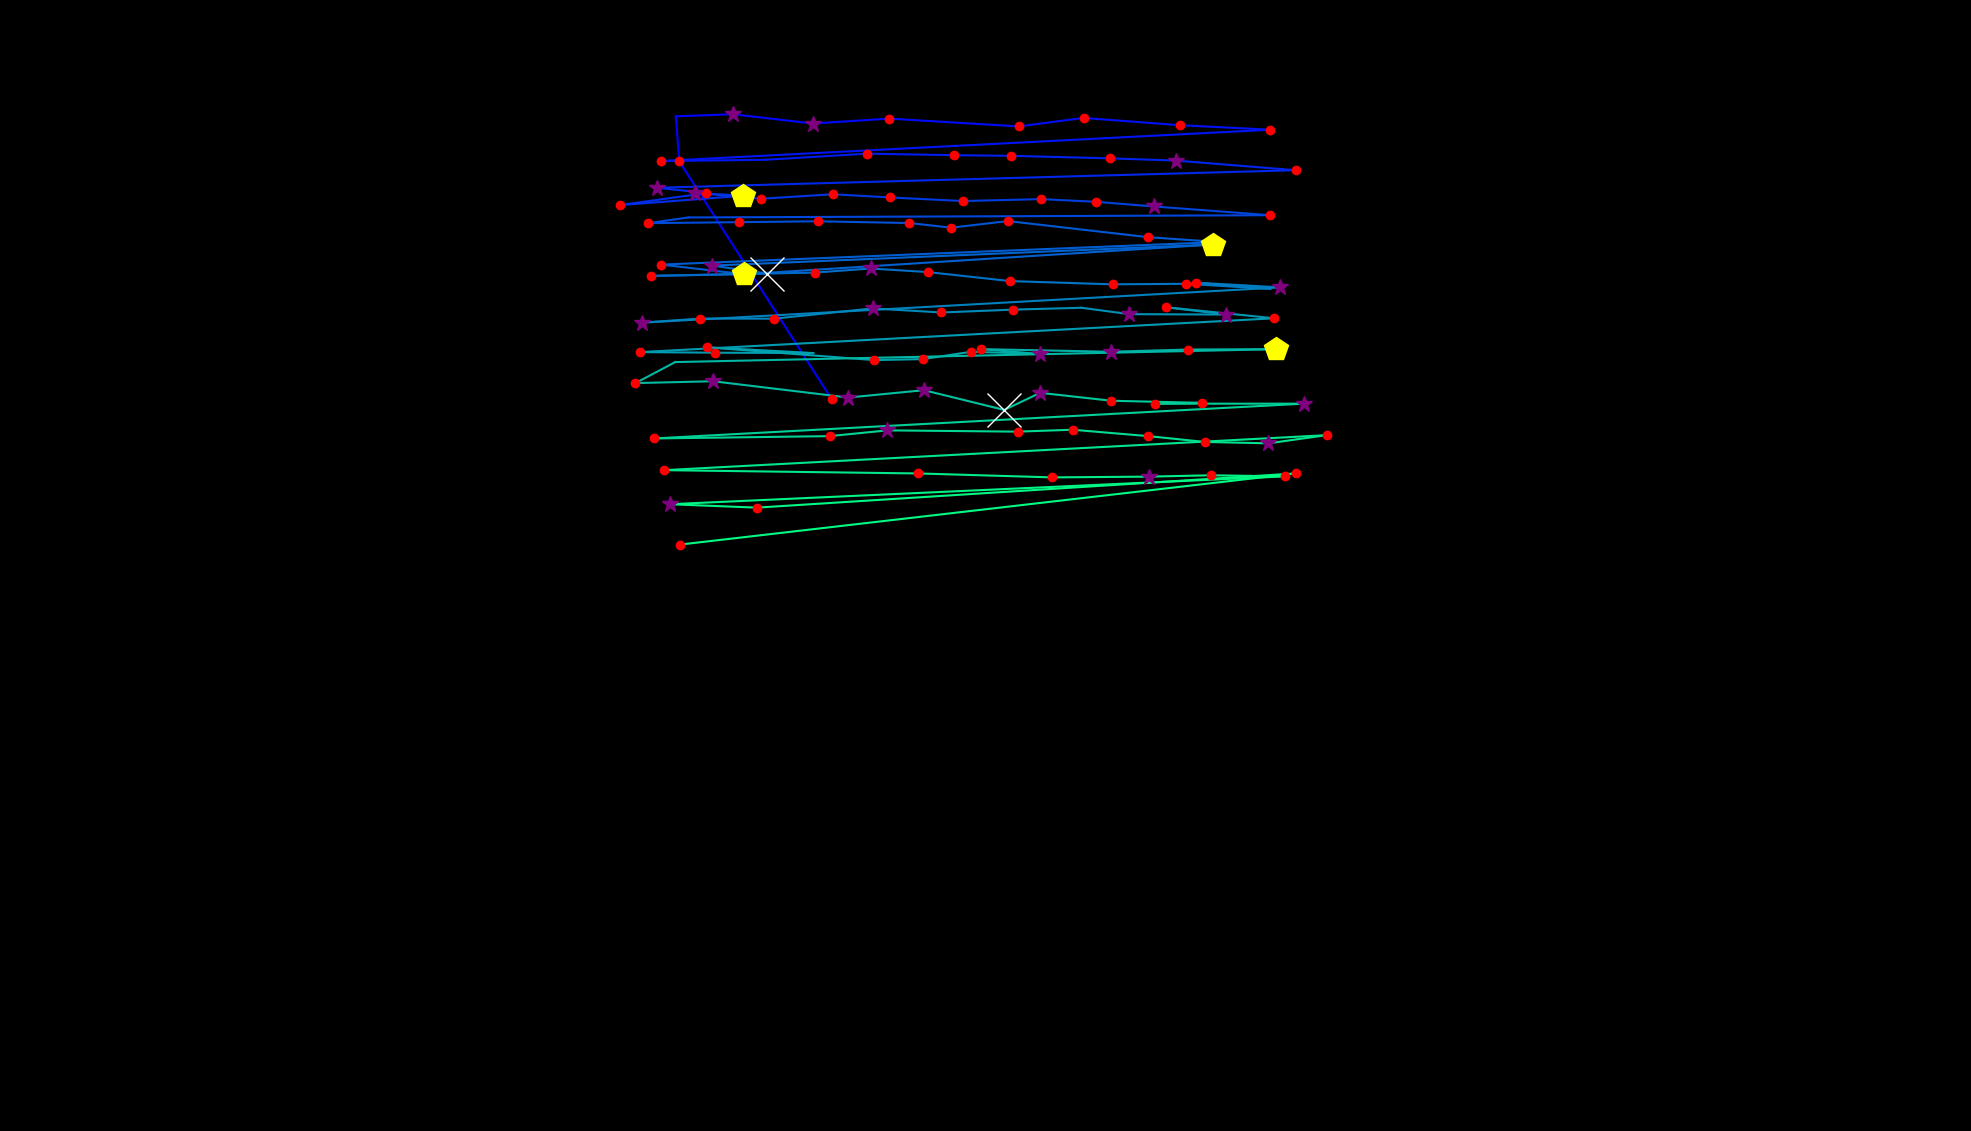

Source data for this figure (header and first rows):
, fixation_id, timestamp, avg_gaze_x, avg_gaze_y, duration
0, 145.0, 39271, 1080, 950.1, 120.5
1, 146.0, 39765, 882.2, 1259, 216.9
2, 147.0, 40006, 877.6, 1318, 108.4
3, 148.0, 40138, 951.7, 1320, 277.1
4, 149.0, 40464, 1056, 1308, 253
5, 150.0, 40837, 1155, 1315, 216.9
6, 151.0, 41114, 1323, 1305, 144.6
7, 152.0, 41283, 1407, 1316, 241
8, 153.0, 41596, 1533, 1306, 168.7
9, 154.0, 41789, 1650, 1300, 156.6
10, 155.0, 42151, 858, 1260, 228.9
11, 156.0, 42440, 993, 1261, 108.4
12, 157.0, 42596, 1126, 1269, 241
13, 158.0, 42886, 1239, 1267, 132.5
14, 159.0, 43115, 1313, 1266, 132.5
15, 160.0, 43283, 1441, 1263, 216.9
16, 161.0, 43536, 1527, 1260, 349.4
17, 162.0, 43946, 1683, 1248, 132.5
18, 163.0, 44175, 852.8, 1225, 253
19, 164.0, 44452, 917.5, 1218, 241
20, 165.0, 44717, 804.7, 1202, 204.8
21, 166.0, 44946, 964.9, 1215, 445.8
22, 167.0, 45561, 902.2, 1218, 385.6
23, 168.0, 45983, 988.3, 1211, 228.9
24, 169.0, 46236, 1081, 1217, 180.7
25, 170.0, 46440, 1155, 1212, 120.5
26, 171.0, 46585, 1250, 1208, 168.7
27, 172.0, 46814, 1352, 1210, 228.9
28, 173.0, 47067, 1423, 1207, 144.6
29, 174.0, 47236, 1498, 1201, 265.1
30, 175.0, 47573, 1650, 1189, 216.9
31, 176.0, 48091, 894.2, 1186, 96.4
32, 177.0, 48212, 841.7, 1179, 168.7
33, 178.0, 48405, 959.8, 1180, 192.8
34, 179.0, 48658, 1062, 1181, 180.7
35, 180.0, 48862, 1181, 1179, 156.6
36, 181.0, 49055, 1235, 1173, 216.9
37, 182.0, 49296, 1309, 1182, 241
38, 183.0, 49585, 1490, 1161, 156.6
39, 184.0, 49790, 1582, 1154, 156.6
40, 185.0, 50128, 858.6, 1125, 120.5
41, 186.0, 50441, 966.6, 1113, 482
42, 187.0, 50947, 1575, 1151, 409.7
43, 188.0, 51453, 924.9, 1124, 253
44, 189.0, 51730, 996.6, 1114, 891.7
45, 190.0, 52646, 845.5, 1111, 204.8
46, 191.0, 52911, 1059, 1115, 192.8
47, 192.0, 53128, 1131, 1120, 265.1
48, 193.0, 53417, 1205, 1115, 180.7
49, 194.0, 53646, 1312, 1104, 192.8
50, 195.0, 53863, 1445, 1100, 168.7
51, 196.0, 54092, 1541, 1100, 228.9
52, 197.0, 54369, 1650, 1094, 108.4
53, 198.0, 54502, 1554, 1102, 120.5
54, 199.0, 54658, 1663, 1096, 253
55, 200.0, 55056, 833.5, 1050, 313.3
56, 201.0, 55393, 909.4, 1055, 156.6
57, 202.0, 55574, 1005, 1055, 192.8
58, 203.0, 55888, 1133, 1068, 301.2
59, 204.0, 56237, 1223, 1063, 204.8
... 48 more rows
